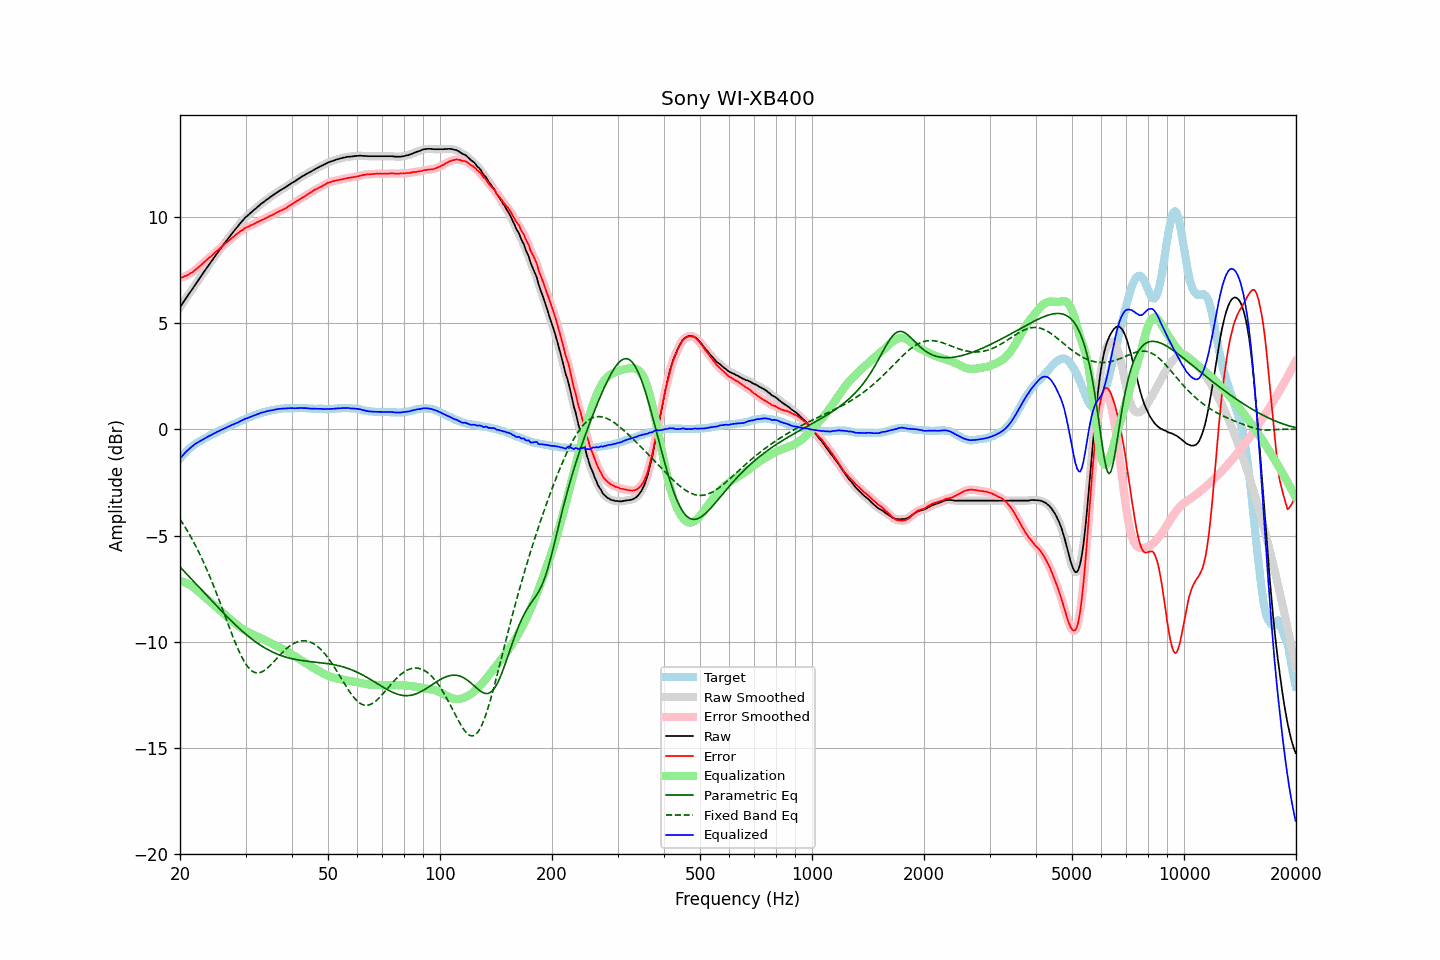

Data behind this chart, as committed beside it:
frequency, raw, error, smoothed, error_smoothed, equalization, parametric_eq, fixed_band_eq, equalized_raw, equalized_smoothed, target
20.00, 5.75, 7.13, 5.75, 7.13, -7.13, -6.48, -4.24, -1.37, -1.38, -1.38
20.20, 5.86, 7.15, 5.87, 7.15, -7.15, -6.56, -4.35, -1.29, -1.29, -1.29
20.40, 5.98, 7.17, 5.98, 7.18, -7.18, -6.64, -4.47, -1.20, -1.20, -1.20
20.61, 6.09, 7.22, 6.09, 7.21, -7.21, -6.72, -4.59, -1.12, -1.12, -1.13
20.81, 6.21, 7.24, 6.20, 7.24, -7.24, -6.80, -4.71, -1.04, -1.04, -1.04
21.02, 6.31, 7.27, 6.32, 7.28, -7.28, -6.88, -4.84, -0.97, -0.97, -0.96
21.23, 6.42, 7.32, 6.42, 7.32, -7.33, -6.96, -4.97, -0.90, -0.90, -0.90
21.44, 6.54, 7.37, 6.53, 7.37, -7.37, -7.04, -5.10, -0.84, -0.84, -0.84
21.66, 6.64, 7.41, 6.65, 7.42, -7.42, -7.12, -5.24, -0.78, -0.78, -0.77
21.87, 6.77, 7.48, 6.76, 7.48, -7.48, -7.20, -5.38, -0.71, -0.72, -0.72
22.09, 6.88, 7.54, 6.87, 7.54, -7.54, -7.28, -5.53, -0.67, -0.67, -0.67
22.31, 6.99, 7.61, 6.99, 7.61, -7.60, -7.37, -5.68, -0.62, -0.62, -0.62
22.54, 7.09, 7.66, 7.09, 7.67, -7.67, -7.45, -5.83, -0.58, -0.57, -0.57
22.76, 7.20, 7.74, 7.20, 7.74, -7.74, -7.53, -5.99, -0.53, -0.53, -0.53
22.99, 7.31, 7.80, 7.31, 7.80, -7.80, -7.61, -6.15, -0.49, -0.49, -0.49
23.22, 7.42, 7.88, 7.42, 7.87, -7.87, -7.69, -6.31, -0.45, -0.44, -0.45
23.45, 7.53, 7.94, 7.53, 7.94, -7.94, -7.77, -6.48, -0.40, -0.40, -0.40
23.69, 7.64, 8.01, 7.64, 8.01, -8.00, -7.85, -6.66, -0.36, -0.36, -0.36
23.92, 7.76, 8.08, 7.75, 8.07, -8.07, -7.93, -6.83, -0.32, -0.32, -0.32
24.16, 7.85, 8.13, 7.86, 8.14, -8.14, -8.02, -7.02, -0.28, -0.28, -0.27
24.40, 7.97, 8.20, 7.97, 8.20, -8.20, -8.10, -7.20, -0.24, -0.24, -0.23
24.65, 8.07, 8.28, 8.07, 8.27, -8.27, -8.18, -7.39, -0.20, -0.20, -0.20
24.89, 8.18, 8.34, 8.18, 8.34, -8.34, -8.26, -7.58, -0.16, -0.16, -0.16
25.14, 8.29, 8.41, 8.28, 8.41, -8.41, -8.34, -7.78, -0.12, -0.12, -0.12
25.39, 8.39, 8.47, 8.39, 8.47, -8.47, -8.42, -7.97, -0.09, -0.09, -0.08
25.65, 8.49, 8.54, 8.49, 8.54, -8.54, -8.49, -8.17, -0.05, -0.05, -0.05
25.91, 8.59, 8.61, 8.59, 8.61, -8.61, -8.57, -8.37, -0.01, -0.01, -0.02
26.16, 8.70, 8.67, 8.69, 8.67, -8.67, -8.65, -8.58, 0.02, 0.02, 0.02
26.43, 8.79, 8.74, 8.79, 8.74, -8.74, -8.73, -8.78, 0.05, 0.06, 0.05
26.69, 8.89, 8.80, 8.89, 8.80, -8.80, -8.80, -8.98, 0.09, 0.09, 0.09
26.96, 8.99, 8.86, 8.99, 8.87, -8.87, -8.88, -9.19, 0.13, 0.13, 0.13
27.23, 9.09, 8.93, 9.09, 8.93, -8.93, -8.96, -9.39, 0.16, 0.16, 0.16
27.50, 9.19, 8.99, 9.19, 8.99, -8.99, -9.03, -9.59, 0.20, 0.20, 0.20
27.77, 9.29, 9.06, 9.29, 9.06, -9.06, -9.10, -9.78, 0.23, 0.23, 0.23
28.05, 9.38, 9.12, 9.38, 9.12, -9.12, -9.18, -9.97, 0.26, 0.26, 0.27
28.33, 9.47, 9.19, 9.47, 9.18, -9.18, -9.25, -10.16, 0.29, 0.29, 0.29
28.62, 9.56, 9.24, 9.57, 9.24, -9.24, -9.32, -10.33, 0.32, 0.33, 0.33
28.90, 9.66, 9.30, 9.66, 9.30, -9.30, -9.39, -10.50, 0.37, 0.36, 0.37
29.19, 9.75, 9.36, 9.75, 9.35, -9.35, -9.46, -10.66, 0.40, 0.40, 0.39
29.48, 9.83, 9.39, 9.84, 9.41, -9.40, -9.52, -10.81, 0.43, 0.44, 0.44
29.78, 9.92, 9.46, 9.92, 9.45, -9.45, -9.59, -10.94, 0.47, 0.47, 0.46
30.08, 10.00, 9.50, 10.00, 9.49, -9.49, -9.65, -11.06, 0.51, 0.50, 0.50
30.38, 10.06, 9.53, 10.07, 9.54, -9.53, -9.72, -11.17, 0.53, 0.54, 0.53
30.68, 10.13, 9.56, 10.13, 9.57, -9.57, -9.78, -11.26, 0.56, 0.56, 0.57
30.99, 10.20, 9.61, 10.20, 9.61, -9.61, -9.84, -11.33, 0.59, 0.59, 0.59
31.30, 10.26, 9.64, 10.27, 9.64, -9.65, -9.90, -11.39, 0.62, 0.62, 0.63
31.61, 10.33, 9.68, 10.33, 9.68, -9.68, -9.95, -11.43, 0.65, 0.65, 0.66
31.93, 10.39, 9.71, 10.40, 9.71, -9.72, -10.01, -11.46, 0.68, 0.68, 0.68
32.24, 10.46, 9.76, 10.46, 9.75, -9.75, -10.06, -11.47, 0.71, 0.71, 0.70
32.57, 10.52, 9.79, 10.53, 9.79, -9.79, -10.11, -11.47, 0.73, 0.74, 0.73
32.89, 10.59, 9.82, 10.59, 9.83, -9.83, -10.16, -11.45, 0.77, 0.77, 0.77
33.22, 10.65, 9.87, 10.65, 9.86, -9.86, -10.21, -11.42, 0.79, 0.79, 0.79
33.55, 10.70, 9.90, 10.71, 9.90, -9.90, -10.26, -11.38, 0.81, 0.81, 0.81
33.89, 10.76, 9.94, 10.76, 9.93, -9.93, -10.30, -11.33, 0.83, 0.83, 0.83
34.23, 10.82, 9.97, 10.82, 9.97, -9.97, -10.35, -11.27, 0.85, 0.85, 0.85
34.57, 10.87, 10.00, 10.88, 10.01, -10.01, -10.39, -11.20, 0.87, 0.87, 0.87
34.92, 10.93, 10.05, 10.93, 10.04, -10.05, -10.43, -11.13, 0.89, 0.88, 0.88
35.27, 10.98, 10.08, 10.98, 10.08, -10.09, -10.47, -11.05, 0.90, 0.90, 0.91
35.62, 11.03, 10.12, 11.04, 10.12, -10.12, -10.50, -10.97, 0.91, 0.91, 0.92
35.97, 11.09, 10.17, 11.09, 10.16, -10.16, -10.54, -10.89, 0.93, 0.93, 0.92
... 635 more rows
